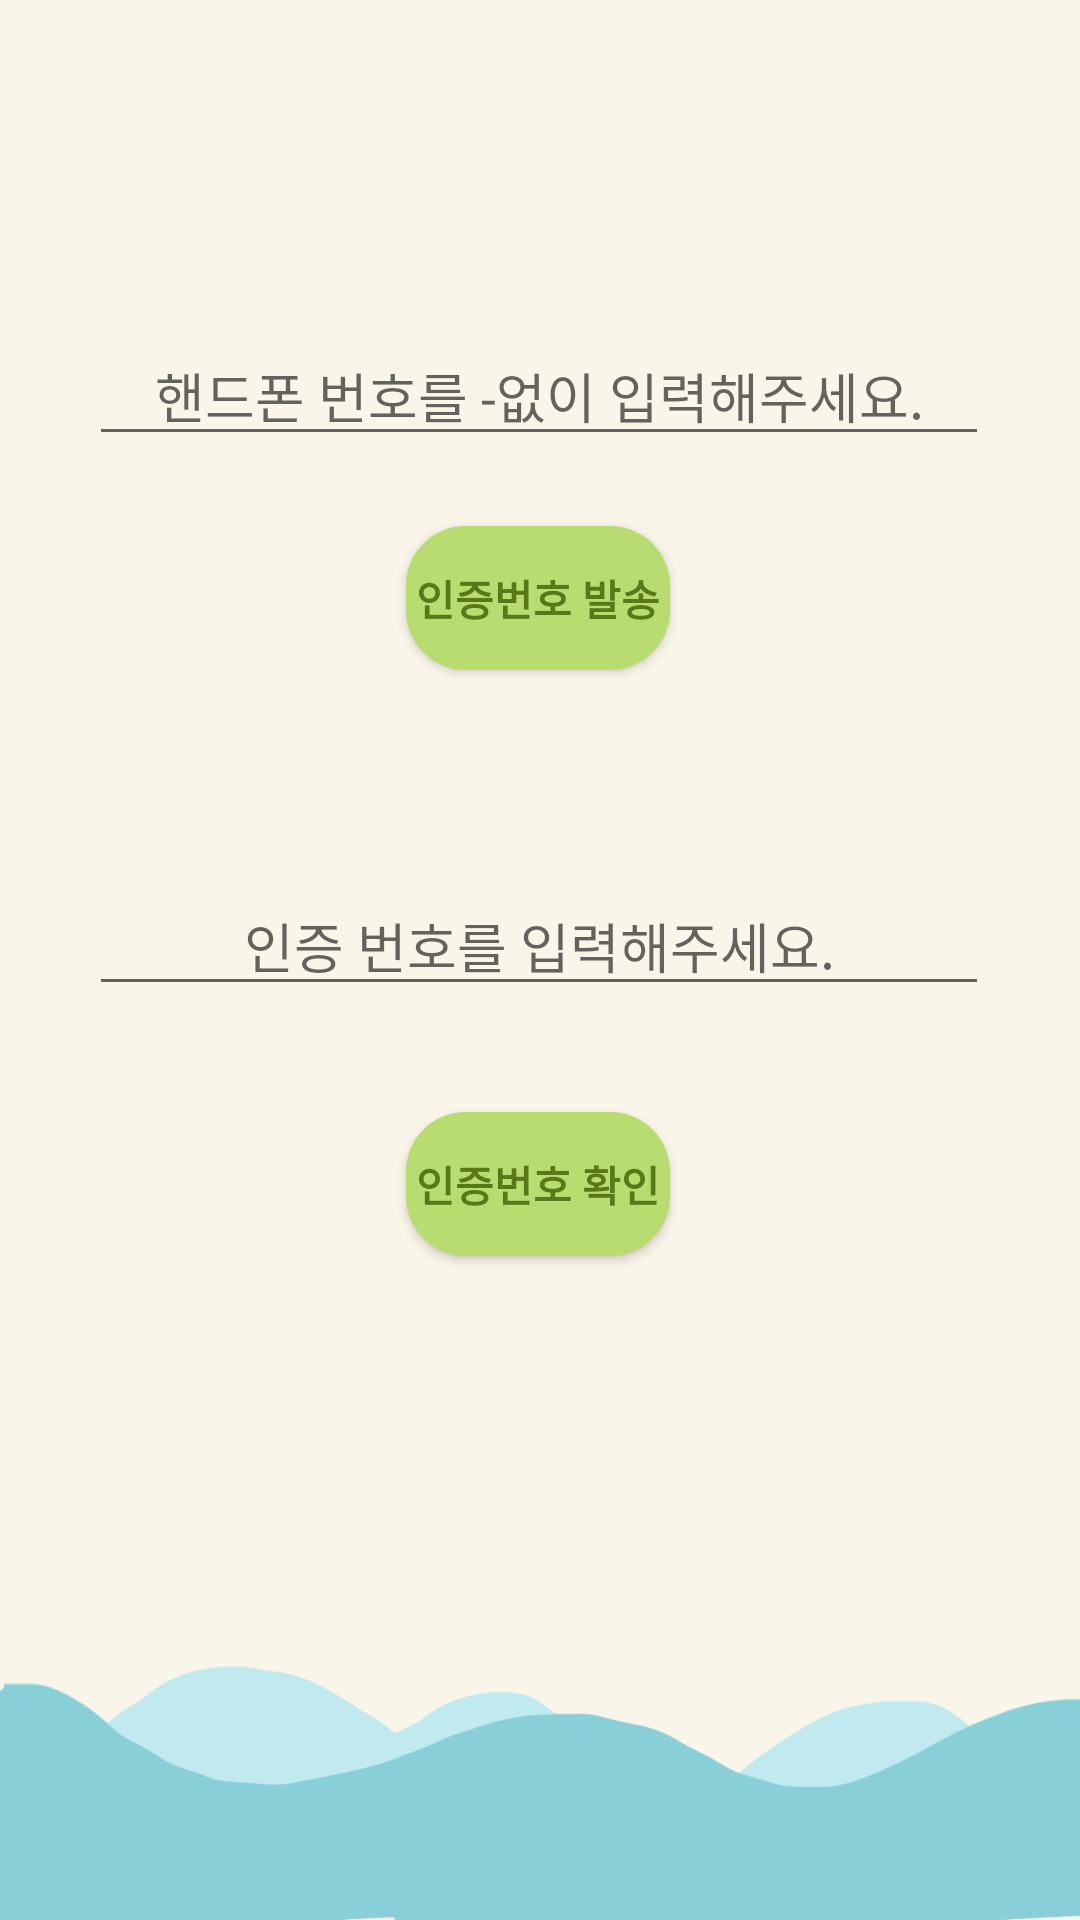

Here is an Android app screen rendered from its layout file. Give the layout XML and the strings, colors and styles it references.
<!-- AndroidManifest.xml: application theme DefaultTheme -->
<!-- res/layout/activity_user_vertification.xml -->
<?xml version="1.0" encoding="utf-8"?>
<androidx.constraintlayout.widget.ConstraintLayout xmlns:android="http://schemas.android.com/apk/res/android"
    xmlns:app="http://schemas.android.com/apk/res-auto"
    android:layout_width="match_parent"
    android:layout_height="match_parent"
    xmlns:tools="http://schemas.android.com/tools">

    <EditText
        android:id="@+id/uv_phoneNum"
        android:layout_width="300dp"
        android:layout_height="wrap_content"
        android:ems="10"
        android:hint="핸드폰 번호를 -없이 입력해주세요."
        android:gravity="center"
        android:inputType="number"
        app:layout_constraintBottom_toBottomOf="parent"
        app:layout_constraintEnd_toEndOf="parent"
        app:layout_constraintHorizontal_bias="0.495"
        app:layout_constraintStart_toStartOf="parent"
        app:layout_constraintTop_toTopOf="parent"
        app:layout_constraintVertical_bias="0.182"
        tools:ignore="TouchTargetSizeCheck" />

    <Button
        android:id="@+id/uv_btn_phoneNum"
        android:layout_width="wrap_content"
        android:layout_height="wrap_content"
        android:text="인증번호 발송"
        style="@style/BtnColor"
        app:layout_constraintBottom_toBottomOf="parent"
        app:layout_constraintEnd_toEndOf="parent"
        app:layout_constraintHorizontal_bias="0.498"
        app:layout_constraintStart_toStartOf="parent"
        app:layout_constraintTop_toBottomOf="@+id/uv_phoneNum"
        app:layout_constraintVertical_bias="0.053" />

    <EditText
        android:id="@+id/uv_input_checkNum"
        android:layout_width="300dp"
        android:layout_height="wrap_content"
        android:ems="10"
        android:hint="인증 번호를 입력해주세요."
        android:inputType="number"
        android:gravity="center"
        app:layout_constraintBottom_toBottomOf="parent"
        app:layout_constraintEnd_toEndOf="parent"
        app:layout_constraintHorizontal_bias="0.495"
        app:layout_constraintStart_toStartOf="parent"
        app:layout_constraintTop_toBottomOf="@+id/uv_btn_phoneNum"
        app:layout_constraintVertical_bias="0.184"
        tools:ignore="TouchTargetSizeCheck" />

    <Button
        android:id="@+id/uv_btn_checkNum"
        android:layout_width="wrap_content"
        android:layout_height="wrap_content"
        android:onClick="onCancelCLick"
        android:text="인증번호 확인"
        style="@style/BtnColor"
        app:layout_constraintBottom_toBottomOf="parent"
        app:layout_constraintEnd_toEndOf="parent"
        app:layout_constraintHorizontal_bias="0.498"
        app:layout_constraintStart_toStartOf="parent"
        app:layout_constraintTop_toBottomOf="@+id/uv_input_checkNum"
        app:layout_constraintVertical_bias="0.138" />

</androidx.constraintlayout.widget.ConstraintLayout>
<!-- resources referenced by this layout -->
<resources>
  <style name="BtnColor" parent="@android:style/Widget.Button">
          <item name="android:background">@drawable/btn_shape</item>
          <item name="android:textColor">#587819</item>
          <item name="android:text">28dp</item>
          <item name="android:textStyle">bold</item>
      </style>
  <style name="DefaultTheme" parent="Theme.AppCompat.Light.DarkActionBar">
          
          <item name="colorPrimary">@android:color/holo_blue_light</item>
          <item name="colorPrimaryDark">@android:color/holo_blue_dark</item>
          <item name="colorAccent">@color/teal_200</item>
          
          <item name="android:windowBackground">@drawable/theme_default</item>
      </style>
  <!-- drawable btn_shape (drawable) -->
  <?xml version="1.0" encoding="utf-8"?>
  <shape xmlns:android="http://schemas.android.com/apk/res/android" android:shape="rectangle" >
      <corners
          android:radius="20dp"
          />
      <solid
          android:color="#b8dc70"
          />
      <padding
          android:left="0dp"
          android:top="0dp"
          android:right="0dp"
          android:bottom="0dp"
          />
  </shape>
  <!-- drawable theme_default: jpg bitmap (drawable-xxhdpi, 48007 bytes) -->
  <!-- not gathered from this repository: default colours our renderer supplied (Android Studio template values) -->
  <color name="teal_200">#FF03DAC5</color>
</resources>
